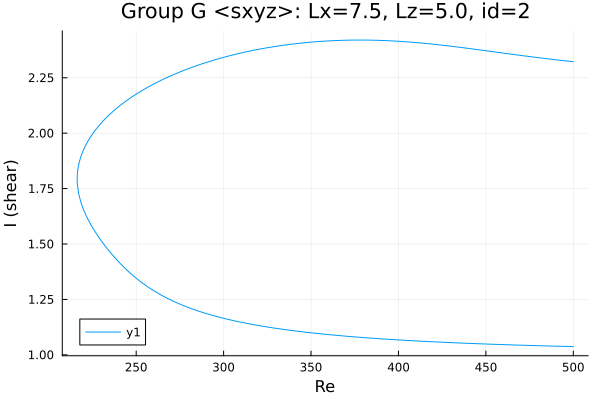

Source data for this figure (header and first rows):
Re, shear
500.0, 2.322
498.8, 2.323
497.4, 2.324
496, 2.326
494.6, 2.327
493.2, 2.328
492.3, 2.329
490.9, 2.33
489.5, 2.332
488.1, 2.333
486.7, 2.334
485.2, 2.335
483.8, 2.337
482.4, 2.338
481, 2.34
479.6, 2.341
478.2, 2.342
476.8, 2.344
475.3, 2.345
473.9, 2.347
472.5, 2.348
471.1, 2.349
469.7, 2.351
468.3, 2.352
466.9, 2.354
465.4, 2.355
464, 2.357
462.6, 2.358
461.2, 2.36
459.8, 2.361
458.4, 2.363
457, 2.364
455.5, 2.366
454.1, 2.367
452.7, 2.369
451.3, 2.37
449.9, 2.372
448.5, 2.373
447.1, 2.375
445.6, 2.376
444.2, 2.378
442.8, 2.379
441.4, 2.381
440, 2.382
438.6, 2.384
437.2, 2.385
435.7, 2.387
434.3, 2.388
432.9, 2.389
431.5, 2.391
430.1, 2.392
428.7, 2.394
427.3, 2.395
425.8, 2.396
424.4, 2.397
423, 2.399
421.6, 2.4
420.2, 2.401
418.8, 2.402
417.4, 2.403
... 415 more rows
